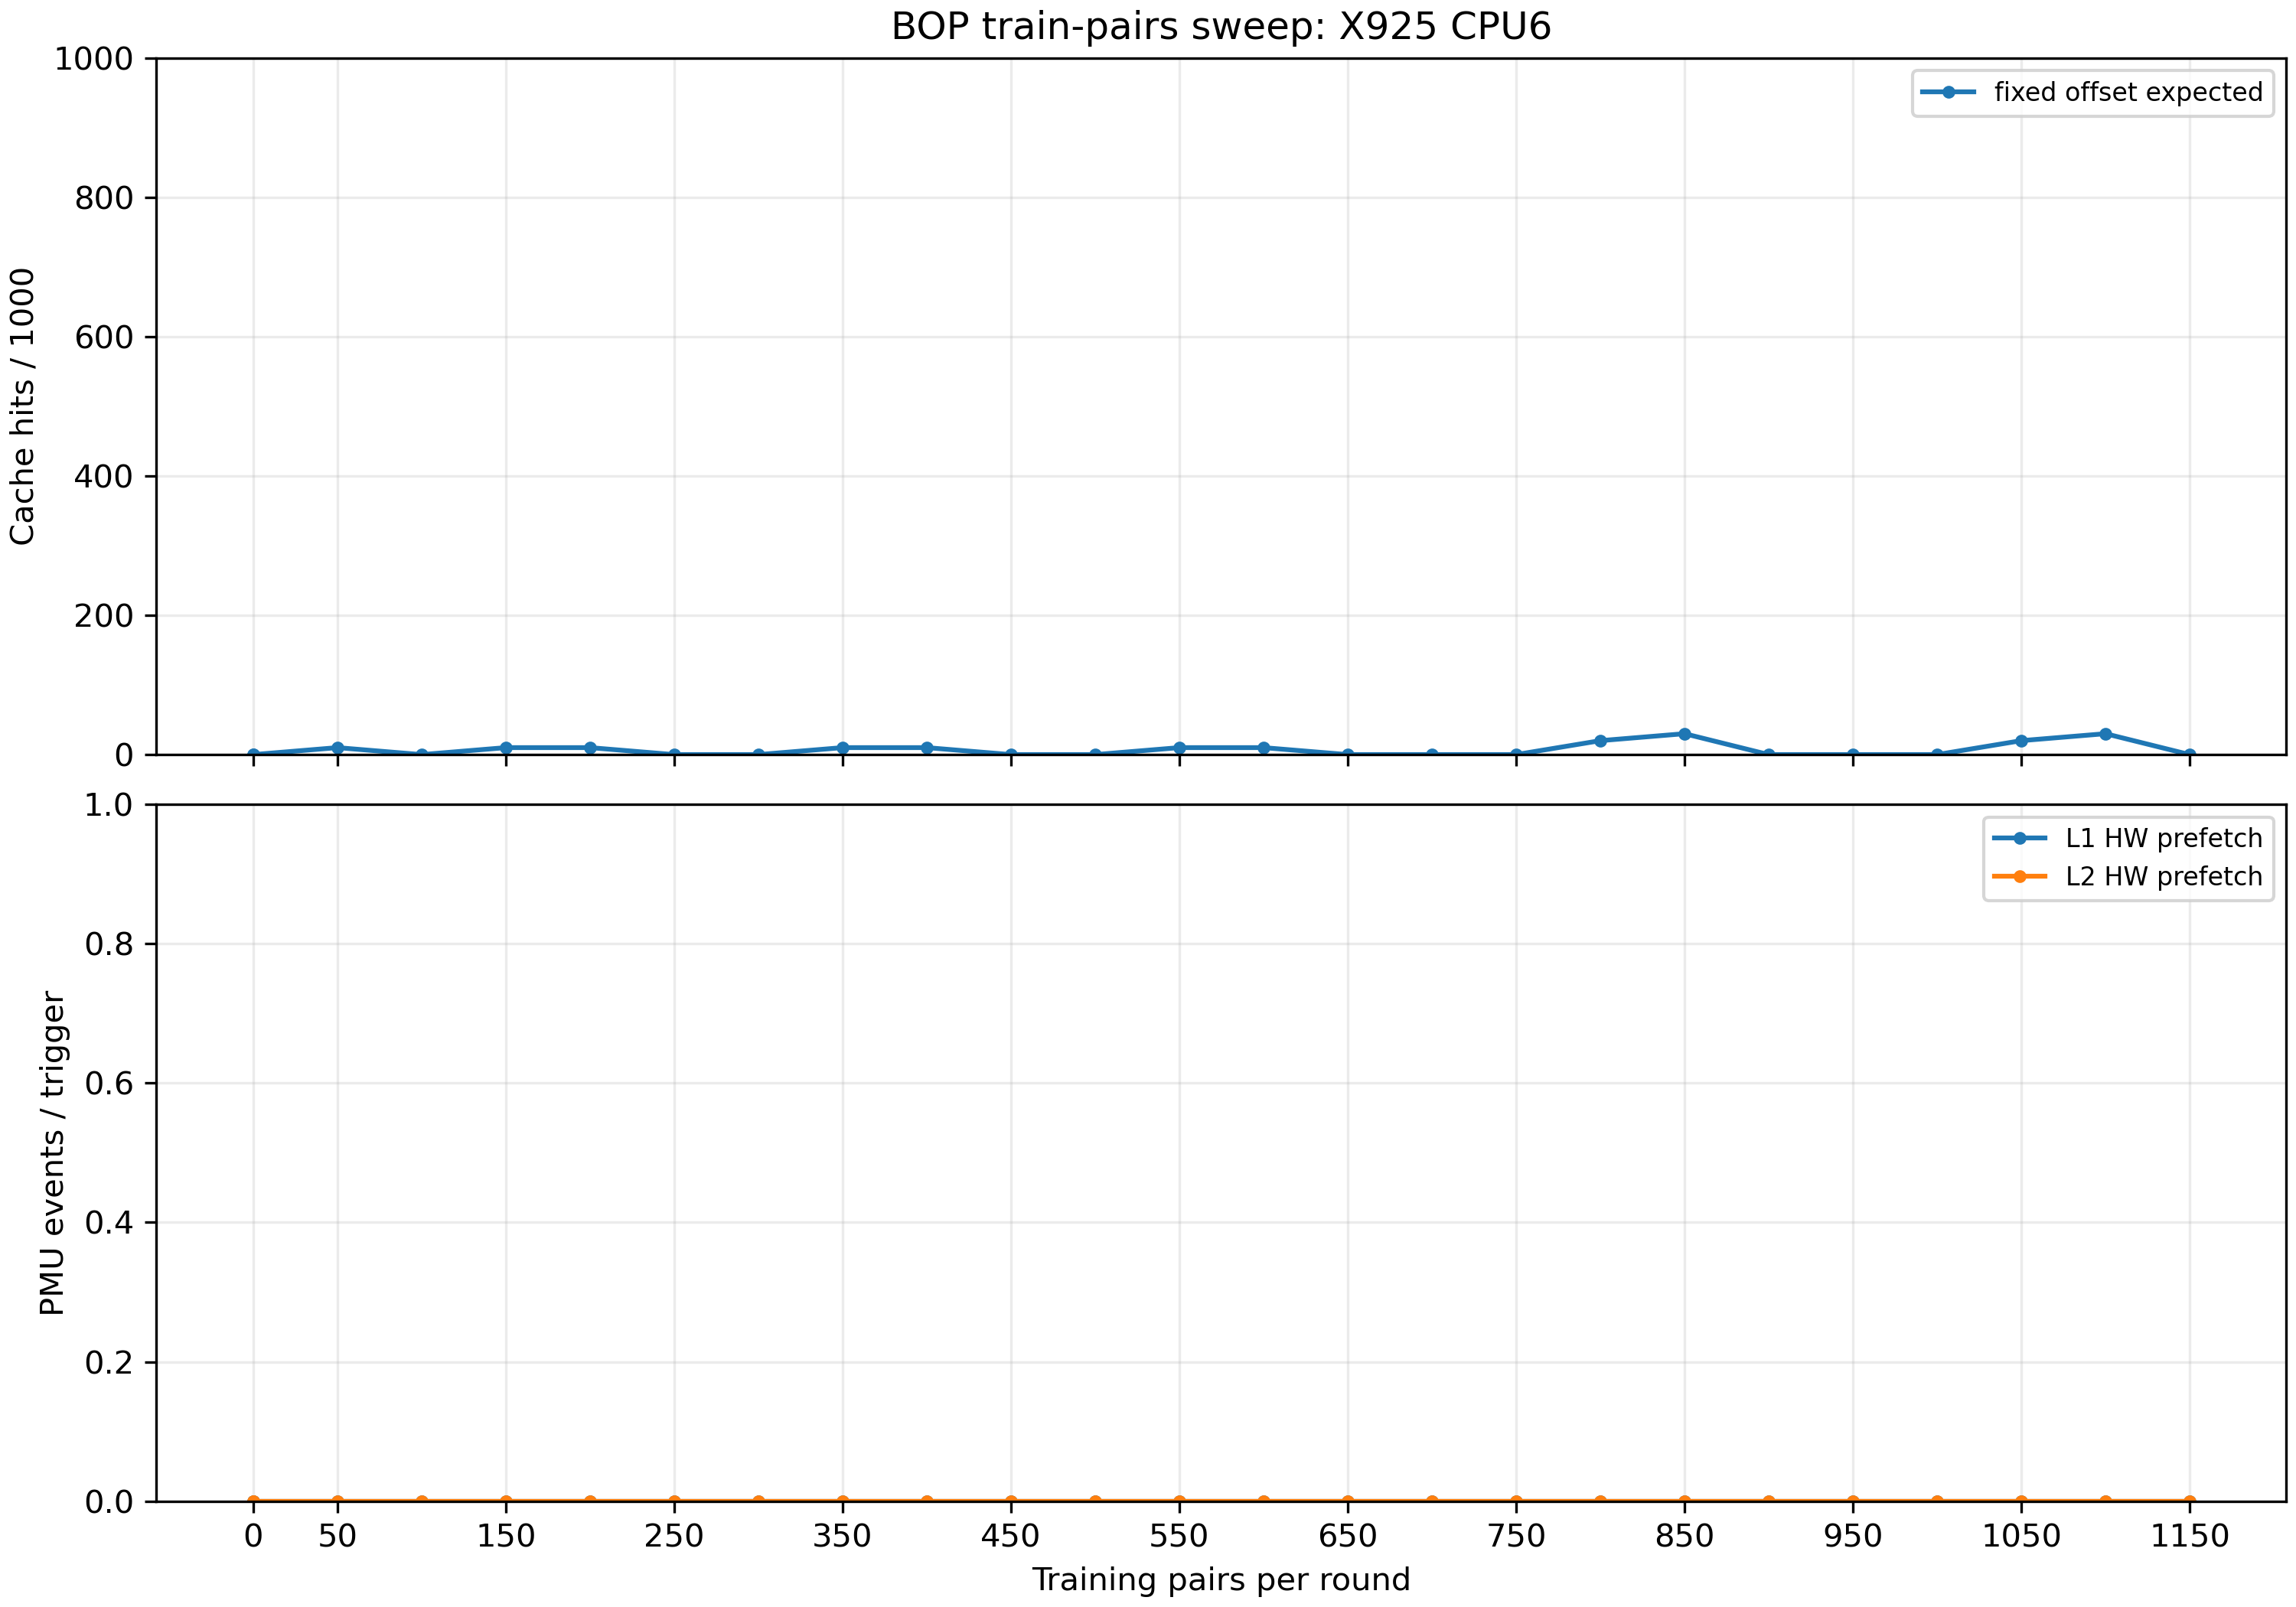

The table this chart was drawn from, first rows:
# BOP train-pairs sweep
train_pairs	case	hits_per_1000	avg_latency_ns	l1_per_trigger	l2_per_trigger
0	untrained	0	116.8	0.000000	0.000000
0	random_delta_control	0	122.7	0.000000	0.000000
0	fixed_offset_expected	0	115	0.000000	0.000000
0	untrained	10	116.3	0.000000	0.000000
0	random_delta_control	10	126.4	0.000000	0.000000
0	fixed_offset_expected	0	127	0.000000	0.000000
50	untrained	0	112	0.000000	0.000000
50	random_delta_control	10	119.7	0.000000	0.000000
50	fixed_offset_expected	10	118.9	0.000000	0.000000
100	untrained	0	115.5	0.000000	0.000000
100	random_delta_control	0	121.8	0.000000	0.000000
100	fixed_offset_expected	0	122.1	0.000000	0.000000
150	untrained	0	114.7	0.000000	0.000000
150	random_delta_control	0	117.8	0.000000	0.000000
150	fixed_offset_expected	10	114.6	0.000000	0.000000
200	untrained	10	119.7	0.000000	0.000000
200	random_delta_control	0	119.2	0.000000	0.000000
200	fixed_offset_expected	10	118.6	0.000000	0.000000
250	untrained	0	111	0.000000	0.000000
250	random_delta_control	0	113.6	0.000000	0.000000
250	fixed_offset_expected	0	110.9	0.000000	0.000000
300	untrained	0	117	0.000000	0.000000
300	random_delta_control	0	116	0.000000	0.000000
300	fixed_offset_expected	0	115.7	0.000000	0.000000
350	untrained	0	113.9	0.000000	0.000000
350	random_delta_control	0	113.4	0.000000	0.000000
350	fixed_offset_expected	10	111.4	0.000000	0.000000
400	untrained	0	114.1	0.000000	0.000000
400	random_delta_control	10	114.1	0.000000	0.000000
400	fixed_offset_expected	10	111.7	0.000000	0.000000
450	untrained	0	116.5	0.000000	0.000000
450	random_delta_control	10	115.4	0.000000	0.000000
450	fixed_offset_expected	0	112.8	0.000000	0.000000
500	untrained	0	116.3	0.000000	0.000000
500	random_delta_control	0	114.4	0.000000	0.000000
500	fixed_offset_expected	0	111.4	0.000000	0.000000
550	untrained	0	114.7	0.000000	0.000000
550	random_delta_control	10	113	0.000000	0.000000
550	fixed_offset_expected	10	111.8	0.000000	0.000000
600	untrained	0	115	0.000000	0.000000
600	random_delta_control	0	116.6	0.000000	0.000000
600	fixed_offset_expected	10	112	0.000000	0.000000
650	untrained	10	115.5	0.000000	0.000000
650	random_delta_control	0	114.2	0.000000	0.000000
650	fixed_offset_expected	0	119.5	0.000000	0.000000
700	untrained	0	113.4	0.000000	0.000000
700	random_delta_control	0	113.3	0.000000	0.000000
700	fixed_offset_expected	0	112.5	0.000000	0.000000
750	untrained	10	115.5	0.000000	0.000000
750	random_delta_control	0	114.9	0.000000	0.000000
750	fixed_offset_expected	0	112.8	0.000000	0.000000
800	untrained	0	117.9	0.000000	0.000000
800	random_delta_control	0	121.6	0.000000	0.000000
800	fixed_offset_expected	20	126.9	0.000000	0.000000
850	untrained	0	195.5	0.000000	0.000000
850	random_delta_control	0	156	0.000000	0.000000
850	fixed_offset_expected	30	129.9	0.000000	0.000000
900	untrained	10	122.6	0.000000	0.000000
900	random_delta_control	0	133.8	0.000000	0.000000
... 16 more rows
